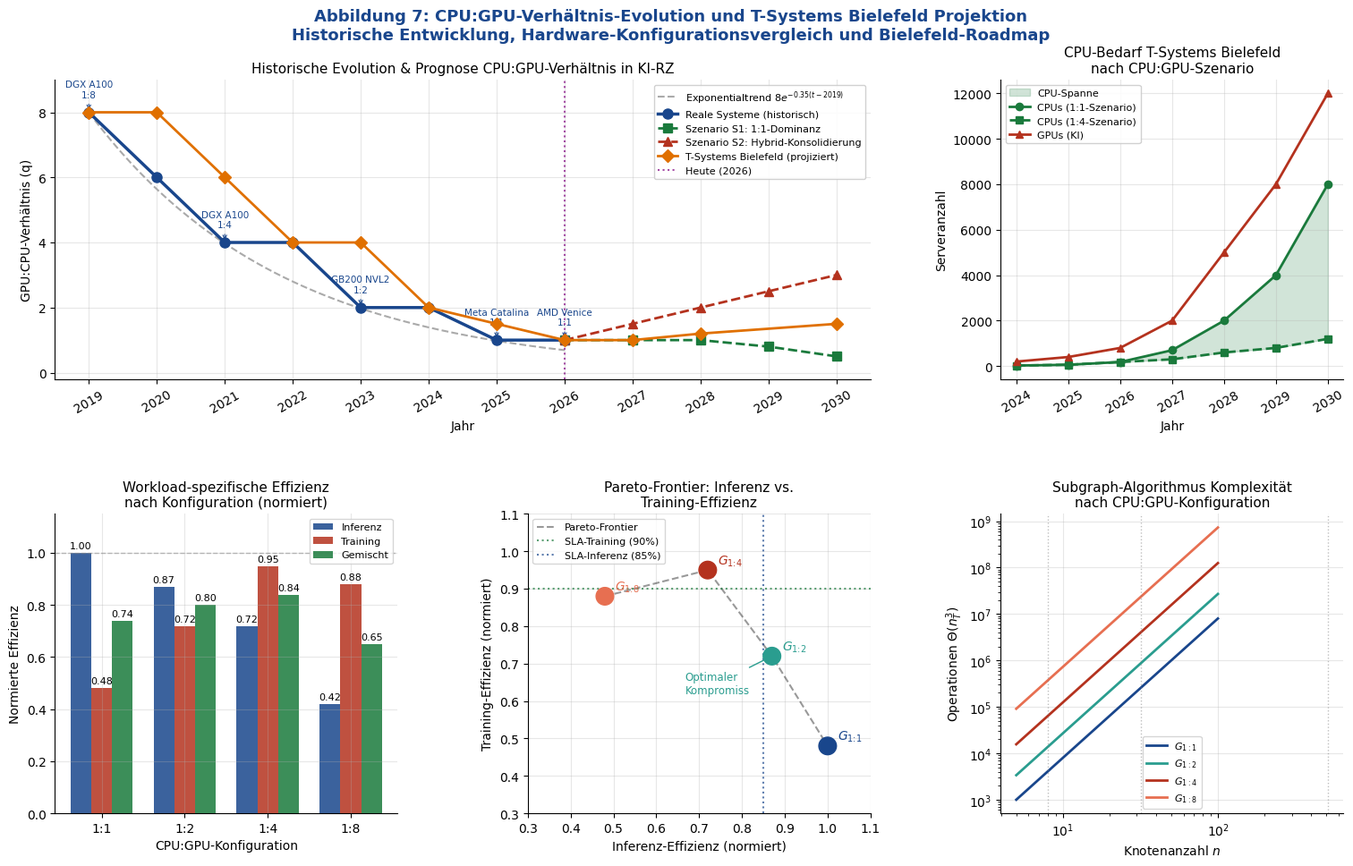

Reproduce this figure in Python. (Note: this script raises an exception after producing the figure.)
#!/usr/bin/env python3
import matplotlib
matplotlib.use('Agg')
import matplotlib.pyplot as plt
import matplotlib.gridspec as gridspec
import numpy as np
from matplotlib.patches import FancyArrowPatch, Rectangle
from matplotlib.lines import Line2D

plt.rcParams.update({
    'font.family': 'DejaVu Sans', 'font.size': 10,
    'axes.titlesize': 11, 'axes.labelsize': 10,
    'figure.dpi': 150, 'axes.grid': True,
    'grid.alpha': 0.3, 'axes.spines.top': False, 'axes.spines.right': False
})

fig = plt.figure(figsize=(16, 10))
fig.suptitle(
    'Abbildung 7: CPU:GPU-Verhältnis-Evolution und T-Systems Bielefeld Projektion\n'
    'Historische Entwicklung, Hardware-Konfigurationsvergleich und Bielefeld-Roadmap',
    fontsize=13, fontweight='bold', color='#19468C', y=0.98
)
gs = gridspec.GridSpec(2, 3, figure=fig, hspace=0.45, wspace=0.38,
                       top=0.90, bottom=0.08, left=0.07, right=0.97)

# ── Plot 1: Evolution CPU:GPU ratio 2019–2030 ──────────────────────────
ax1 = fig.add_subplot(gs[0, :2])
years_hist   = [2019, 2020, 2021, 2022, 2023, 2024, 2025, 2026]
ratios_hist  = [8,    6,    4,    4,    2,    2,    1,    1   ]
systems_hist = ['DGX A100\n1:8', '', 'DGX A100\n1:4', '',
                'GB200 NVL2\n1:2', '', 'Meta Catalina\n1:1', 'AMD Venice\n1:1']

years_proj  = [2026, 2027, 2028, 2029, 2030]
# Scenario 1: stay at 1:1
ratio_s1 = [1, 1, 1, 0.8, 0.5]
# Scenario 2: hybrid re-consolidation
ratio_s2 = [1, 1.5, 2, 2.5, 3]
# T-Systems Bielefeld specific
ratio_bie = [8, 8, 6, 4, 4, 2, 1.5, 1, 1, 1.2, 1.5]
years_bie  = [2019,2020,2021,2022,2023,2024,2025,2026,2027,2028,2030]

t = np.linspace(2019, 2026, 200)
lam = 0.35
ratio_exp = 8 * np.exp(-lam * (t - 2019))

ax1.plot(t, ratio_exp, '--', color='#aaa', lw=1.5, label='Exponentialtrend $8e^{-0.35(t-2019)}$', zorder=1)
ax1.plot(years_hist, ratios_hist, 'o-', color='#19468C', lw=2.5, ms=8,
         label='Reale Systeme (historisch)', zorder=3)
ax1.plot(years_proj, ratio_s1, 's--', color='#1a7a3c', lw=2, ms=7,
         label='Szenario S1: 1:1-Dominanz', zorder=2)
ax1.plot(years_proj, ratio_s2, '^--', color='#B4321E', lw=2, ms=7,
         label='Szenario S2: Hybrid-Konsolidierung', zorder=2)
ax1.plot(years_bie, ratio_bie, 'D-', color='#E07000', lw=2, ms=7,
         label='T-Systems Bielefeld (projiziert)', zorder=4)

for yr, rt, lbl in zip(years_hist, ratios_hist, systems_hist):
    if lbl:
        ax1.annotate(lbl, (yr, rt), textcoords='offset points', xytext=(0, 12),
                     ha='center', fontsize=7.5, color='#19468C',
                     arrowprops=dict(arrowstyle='->', color='#19468C', lw=0.8))

ax1.axvline(2026, color='purple', ls=':', lw=1.5, alpha=0.7, label='Heute (2026)')
ax1.set_xlabel('Jahr')
ax1.set_ylabel('GPU:CPU-Verhältnis (q)')
ax1.set_title('Historische Evolution & Prognose CPU:GPU-Verhältnis in KI-RZ')
ax1.legend(loc='upper right', fontsize=8, framealpha=0.9)
ax1.set_xlim(2018.5, 2030.5)
ax1.set_ylim(-0.2, 9)
ax1.set_xticks(range(2019, 2031))
ax1.tick_params(axis='x', rotation=30)

# ── Plot 2: Anzahl CPUs Bielefeld 2024–2030 ──────────────────────────
ax2 = fig.add_subplot(gs[0, 2])
years_b = [2024, 2025, 2026, 2027, 2028, 2029, 2030]
gpu_b   = [200,  400,  800, 2000, 5000, 8000, 12000]
# CPUs: 1:8 → 1:1 transition → cpu = gpu * ratio_factor
cpu_b   = [25,   60,  180,  700, 2000, 4000,  8000]
cpu_b2  = [25,   60,  180,  300,  600,  800,  1200]  # 1:4 scenario

ax2.fill_between(years_b, cpu_b2, cpu_b, alpha=0.2, color='#1a7a3c', label='CPU-Spanne')
ax2.plot(years_b, cpu_b,  'o-', color='#1a7a3c', lw=2, ms=6, label='CPUs (1:1-Szenario)')
ax2.plot(years_b, cpu_b2, 's-', color='#1a7a3c', lw=2, ms=6, ls='--', label='CPUs (1:4-Szenario)')
ax2.plot(years_b, gpu_b,  '^-', color='#B4321E', lw=2, ms=6, label='GPUs (KI)')
ax2.set_xlabel('Jahr')
ax2.set_ylabel('Serveranzahl')
ax2.set_title('CPU-Bedarf T-Systems Bielefeld\nnach CPU:GPU-Szenario')
ax2.legend(fontsize=8, framealpha=0.9)
ax2.tick_params(axis='x', rotation=30)

# ── Plot 3: Workload-Effizienz nach Konfiguration ─────────────────────
ax3 = fig.add_subplot(gs[1, 0])
configs = ['1:1', '1:2', '1:4', '1:8']
eff_inf   = [1.00, 0.87, 0.72, 0.42]
eff_train = [0.48, 0.72, 0.95, 0.88]
eff_mixed = [0.74, 0.80, 0.84, 0.65]

x = np.arange(len(configs))
w = 0.25
bars1 = ax3.bar(x - w, eff_inf,   w, label='Inferenz',  color='#19468C', alpha=0.85)
bars2 = ax3.bar(x,     eff_train, w, label='Training',  color='#B4321E', alpha=0.85)
bars3 = ax3.bar(x + w, eff_mixed, w, label='Gemischt',  color='#1a7a3c', alpha=0.85)
for bars in [bars1, bars2, bars3]:
    for bar in bars:
        h = bar.get_height()
        ax3.text(bar.get_x() + bar.get_width()/2, h + 0.01, f'{h:.2f}',
                 ha='center', va='bottom', fontsize=8)
ax3.axhline(1.0, color='gray', ls='--', lw=1, alpha=0.5)
ax3.set_xticks(x); ax3.set_xticklabels(configs)
ax3.set_xlabel('CPU:GPU-Konfiguration')
ax3.set_ylabel('Normierte Effizienz')
ax3.set_title('Workload-spezifische Effizienz\nnach Konfiguration (normiert)')
ax3.legend(fontsize=8)
ax3.set_ylim(0, 1.15)

# ── Plot 4: Pareto-Frontier Inference vs Training ─────────────────────
ax4 = fig.add_subplot(gs[1, 1])
pareto_inf   = [1.00, 0.87, 0.72, 0.48]
pareto_train = [0.48, 0.72, 0.95, 0.88]
colors_p = ['#19468C', '#2a9d8f', '#B4321E', '#e76f51']
labels_p = ['1:1', '1:2', '1:4', '1:8']

ax4.scatter(pareto_inf, pareto_train, c=colors_p, s=200, zorder=5)
# Pareto frontier
pareto_pts = sorted(zip(pareto_inf, pareto_train), key=lambda x: x[0])
ax4.plot([p[0] for p in pareto_pts], [p[1] for p in pareto_pts],
         'k--', lw=1.5, alpha=0.4, label='Pareto-Frontier')

for i, (xi, yi) in enumerate(zip(pareto_inf, pareto_train)):
    ax4.annotate(f'$G_{{\\text{{{labels_p[i]}}}}}$', (xi, yi),
                 textcoords='offset points', xytext=(8, 5), fontsize=10,
                 color=colors_p[i], fontweight='bold')

ax4.axhline(0.90, color='#1a7a3c', ls=':', lw=1.5, alpha=0.7, label='SLA-Training (90%)')
ax4.axvline(0.85, color='#19468C', ls=':', lw=1.5, alpha=0.7, label='SLA-Inferenz (85%)')
ax4.set_xlabel('Inferenz-Effizienz (normiert)')
ax4.set_ylabel('Training-Effizienz (normiert)')
ax4.set_title('Pareto-Frontier: Inferenz vs.\nTraining-Effizienz')
ax4.legend(fontsize=8)
ax4.set_xlim(0.3, 1.1); ax4.set_ylim(0.3, 1.1)
# Best Compromise
ax4.annotate('Optimaler\nKompromiss', (0.87, 0.72),
             textcoords='offset points', xytext=(-70, -30),
             fontsize=8.5, color='#2a9d8f',
             arrowprops=dict(arrowstyle='->', color='#2a9d8f'))

# ── Plot 5: Algorithmus-Komplexität nach Konfiguration ────────────────
ax5 = fig.add_subplot(gs[1, 2])
n_values = np.linspace(5, 100, 200)
k = 10  # racks
for ratio_label, q, color_c in [('1:1', 1, '#19468C'), ('1:2', 2, '#2a9d8f'),
                                  ('1:4', 4, '#B4321E'), ('1:8', 8, '#e76f51')]:
    nt = k * (1 + q) * (n_values / 10)
    ops = nt**3
    ax5.loglog(n_values, ops, lw=2, label=f'$G_{{1:{ratio_label.split(":")[1]}}}$', color=color_c)

# Mark RZ-Bielefeld relevant sizes
for label, n_mark, q_mark in [('ToR\n(8)', 8, 1), ('Rack\n(32)', 32, 4), ('DC\n(512)', 512, 8)]:
    ax5.axvline(n_mark, color='gray', ls=':', lw=1, alpha=0.5)

ax5.set_xlabel('Knotenanzahl $n$')
ax5.set_ylabel('Operationen $\\Theta(n_T^3)$')
ax5.set_title('Subgraph-Algorithmus Komplexität\nnach CPU:GPU-Konfiguration')
ax5.legend(fontsize=8)

plt.savefig('/home/claude/rz_extended/plot_cpugpu_a.pdf', bbox_inches='tight', dpi=150)
print("plot_cpugpu_a.pdf saved")
